Run: headless pygame with SDL's dummy video driver; simulated clock (each Clock.tick advances the game by its frame time, no real sleeping); random seed 0; keys injected as events and as key.get_pressed() state; no mouse input.
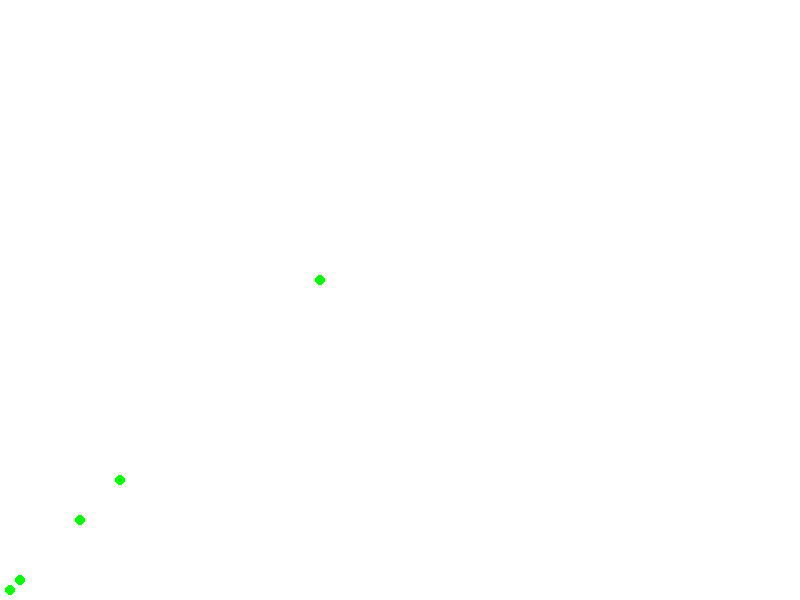
Frame 1 of 4 · flips 1–60 · no input
Frame 2 of 4 · flips 61–180 · tapped SPACE, RETURN · held RIGHT (→), D · screen unchanged from frame 1, image omitted
Frame 3 of 4 · flips 181–300 · held DOWN (↓), S · screen unchanged from frame 2, image omitted
Frame 4 of 4 · flips 301–420 · held LEFT (←), A, UP (↑), W · screen unchanged from frame 3, image omitted

The pygame program that drew these frames:

import pygame
pygame.init()

# window starting
width, height = 800, 600
window = pygame.display.set_mode((width, height))
pygame.display.set_caption("Graphysort")

# colors
WHITE = (255, 255, 255)
BLACK = (0, 0, 0)
RED = (255, 0, 0)
GREEN = (0, 255, 0)

# draw points on the graph
def draw_points(arr, sorted_arr=[]):
    window.fill(WHITE)
    for i, val in enumerate(arr):
        pygame.draw.circle(window, RED, (val * 10, height - val * 10), 5) 
    for i, val in enumerate(sorted_arr):
        pygame.draw.circle(window, GREEN, (val * 10, height - val * 10), 5)
    pygame.display.update()


def graphysort(arr):
    sorted_arr = []
    n = len(arr)

    # pairs in python
    points = [(val, val) for val in arr]

    # call the windows
    draw_points(arr)

    # Main Sort here
    for y in range(1, max(arr) + 1):
        for point in points:
            if point[1] == y and point not in sorted_arr:
                sorted_arr.append(point[1])
                draw_points(arr, sorted_arr)
                break

    return sorted_arr

def main(): 
    array = [345, 32, 65, 1, 73, 2, 12, 8, 83]
    
    running = True
    sorted = False

    while running:
        for event in pygame.event.get():
            if event.type == pygame.QUIT:
                running = False
        
        if not sorted:
            sorted_array = graphysort(array)
            sorted = True
            
        draw_points(array, sorted_array)

    print("Final sorted array:", sorted_array)
    pygame.quit()

if __name__ == "__main__":
    main()
